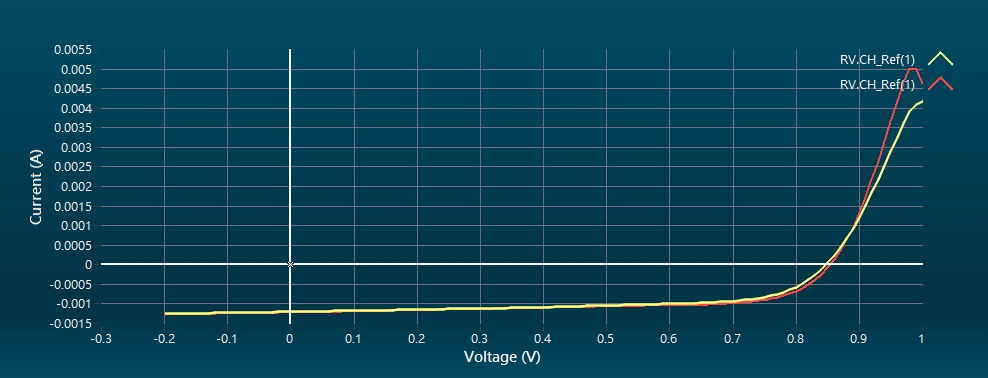

Values plotted in this chart, from the file beside it:
No., 1, , , , , No., 2, , , , , 
[Information], , [Volt (V)], [Current (mA)], [J (mA/cm^2)], , [Information], , [Volt (V)], [Current (mA)], [J (mA/cm^2)], , 
Name, RV (RV.CH_Ref(1)), 1, 4.159, 92.43, , Name, RV (RV.CH_Ref(1)), 1, 4.633, 102.9, , 
Comment, , 0.99, 4.195, 93.23, , Comment, , 0.99, 5.231, 116.2, , 
Test Mode, Single-Channel, 0.98, 3.94, 87.54, , Test Mode, Single-Channel, 0.98, 5.089, 113.1, , 
Channel, CH_Ref (), 0.97, 3.607, 80.16, , Channel, CH_Ref (), 0.97, 4.687, 104.1, , 
Power, ---, 0.96, 3.248, 72.17, , Power, ---, 0.96, 4.189, 93.08, , 
Area (cm^2), 0.045, 0.95, 2.883, 64.06, , Area (cm^2), 0.045, 0.95, 3.664, 81.41, , 
Start (V), 1, 0.94, 2.521, 56.02, , Start (V), 1, 0.94, 3.14, 69.79, , 
End (V), -0.2, 0.93, 2.17, 48.22, , End (V), -0.2, 0.93, 2.635, 58.57, , 
Step (V), 0.01, 0.92, 1.832, 40.71, , Step (V), 0.01, 0.92, 2.16, 47.99, , 
Delay (ms), 20, 0.91, 1.51, 33.57, , Delay (ms), 20, 0.91, 1.718, 38.17, , 
Reverse data, FALSE, 0.9, 1.209, 26.86, , Reverse data, FALSE, 0.9, 1.315, 29.21, , 
Temperature (degC), NaN, 0.89, 0.9243, 20.54, , Temperature (degC), NaN, 0.89, 0.9392, 20.87, , 
Time stamp, 2025/11/27 08:57:02, 0.88, 0.6701, 14.89, , Time stamp, 2025/11/27 08:57:22, 0.88, 0.6295, 13.99, , 
[Calibration], , 0.87, 0.4341, 9.647, , [Calibration], , 0.87, 0.3529, 7.843, , 
Ref Cell Isc (A), 0.07166, 0.86, 0.2238, 4.974, , Ref Cell Isc (A), 0.07166, 0.86, 0.117, 2.599, , 
Light Intensity (SUN), 1, 0.85, 0.0364, 0.8089, , Light Intensity (SUN), 1, 0.85, -0.08884, -1.974, , 
[Statistic], , 0.84, -0.1226, -2.726, , [Statistic], , 0.84, -0.252, -5.6, , 
Isc (mA), 1.199, 0.83, -0.2628, -5.841, , Isc (mA), 1.226, 0.83, -0.3926, -8.725, , 
Voc (V), 0.8472, 0.82, -0.3872, -8.605, , Voc (V), 0.8537, 0.82, -0.5119, -11.37, , 
Pmax (mW), 0.6494, 0.81, -0.4906, -10.9, , Pmax (mW), 0.6922, 0.81, -0.6048, -13.44, , 
Imax (mA), 0.9277, 0.8, -0.5753, -12.78, , Imax (mA), 0.9748, 0.8, -0.6846, -15.21, , 
Vmax (V), 0.7, 0.79, -0.6488, -14.42, , Vmax (V), 0.71, 0.79, -0.7495, -16.65, , 
Efficiency (%), 14.42, 0.78, -0.7069, -15.71, , Efficiency (%), 15.38, 0.78, -0.7989, -17.75, , 
Fill Factor (%), 63.94, 0.77, -0.7556, -16.79, , Fill Factor (%), 66.11, 0.77, -0.8417, -18.7, , 
Jsc (mA/cm^2), 26.64, 0.76, -0.7982, -17.74, , Jsc (mA/cm^2), 27.25, 0.76, -0.8747, -19.44, , 
Jmax (mA/cm^2), 20.61, 0.75, -0.8286, -18.41, , Jmax (mA/cm^2), 21.66, 0.75, -0.9012, -20.03, , 
Area (cm^2), 0.045, 0.74, -0.8573, -19.05, , Area (cm^2), 0.045, 0.74, -0.9263, -20.58, , 
Rs (ohm), 31.8, 0.73, -0.881, -19.58, , Rs (ohm), 26.34, 0.73, -0.9449, -21, , 
Rsh (ohm), 3902, 0.72, -0.8967, -19.93, , Rsh (ohm), 3760, 0.72, -0.9606, -21.35, , 
, , 0.71, -0.915, -20.33, , , , 0.71, -0.9772, -21.71, , 
, , 0.7, -0.9286, -20.64, , , , 0.7, -0.9868, -21.93, , 
, , 0.69, -0.9394, -20.88, , , , 0.69, -0.995, -22.11, , 
, , 0.68, -0.9512, -21.14, , , , 0.68, -1.006, -22.36, , 
, , 0.67, -0.959, -21.31, , , , 0.67, -1.012, -22.49, , 
, , 0.66, -0.9637, -21.42, , , , 0.66, -1.021, -22.68, , 
, , 0.65, -0.9739, -21.64, , , , 0.65, -1.03, -22.88, , 
, , 0.64, -0.9808, -21.8, , , , 0.64, -1.033, -22.95, , 
, , 0.63, -0.9852, -21.89, , , , 0.63, -1.039, -23.09, , 
, , 0.62, -0.9923, -22.05, , , , 0.62, -1.041, -23.14, , 
, , 0.61, -0.9943, -22.1, , , , 0.61, -1.044, -23.2, , 
, , 0.6, -0.9984, -22.19, , , , 0.6, -1.047, -23.27, , 
, , 0.59, -1.002, -22.26, , , , 0.59, -1.047, -23.26, , 
, , 0.58, -1.003, -22.3, , , , 0.58, -1.045, -23.23, , 
, , 0.57, -1.008, -22.41, , , , 0.57, -1.049, -23.3, , 
, , 0.56, -1.014, -22.53, , , , 0.56, -1.053, -23.4, , 
, , 0.55, -1.014, -22.54, , , , 0.55, -1.052, -23.39, , 
, , 0.54, -1.022, -22.72, , , , 0.54, -1.059, -23.53, , 
, , 0.53, -1.024, -22.77, , , , 0.53, -1.065, -23.67, , 
, , 0.52, -1.026, -22.81, , , , 0.52, -1.066, -23.69, , 
, , 0.51, -1.034, -22.98, , , , 0.51, -1.071, -23.8, , 
, , 0.5, -1.037, -23.04, , , , 0.5, -1.07, -23.79, , 
, , 0.49, -1.04, -23.11, , , , 0.49, -1.072, -23.82, , 
, , 0.48, -1.047, -23.26, , , , 0.48, -1.078, -23.97, , 
, , 0.47, -1.056, -23.47, , , , 0.47, -1.081, -24.03, , 
, , 0.46, -1.054, -23.42, , , , 0.46, -1.084, -24.08, , 
, , 0.45, -1.061, -23.58, , , , 0.45, -1.087, -24.16, , 
, , 0.44, -1.065, -23.67, , , , 0.44, -1.089, -24.19, , 
, , 0.43, -1.069, -23.75, , , , 0.43, -1.091, -24.25, , 
, , 0.42, -1.077, -23.93, , , , 0.42, -1.097, -24.38, , 
... 66 more rows
